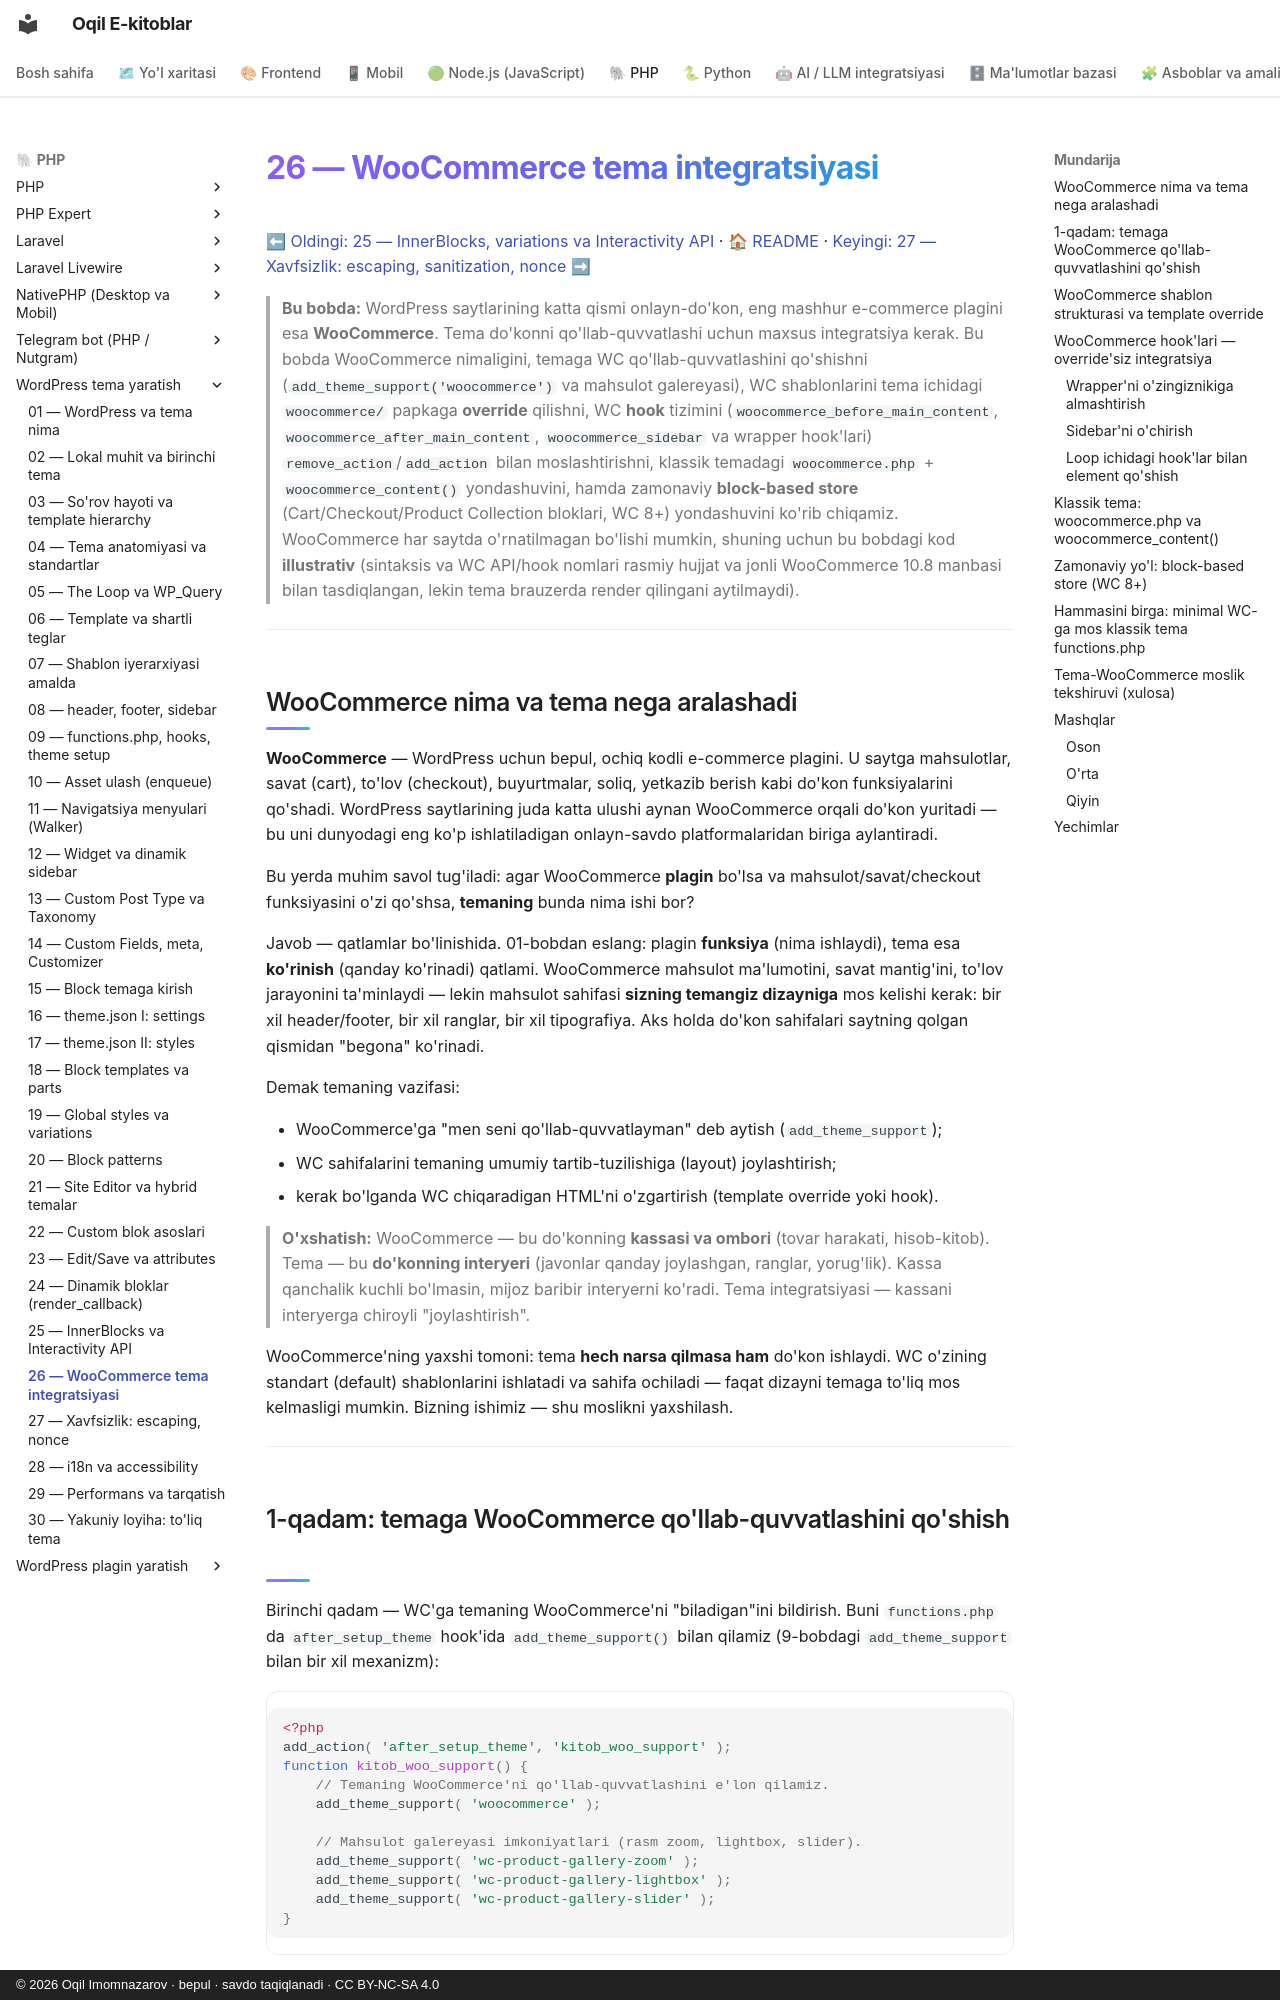

repository: iOqil/e-book · page: wordpress-tema/26-woocommerce-tema/index.html · generator: mkdocs · copyright: © 2026 Oqil Imomnazarov · bepul · savdo taqiqlanadi · CC BY-NC-SA 4.0

# 26 — WooCommerce tema integratsiyasi

[⬅ Oldingi: 25 — InnerBlocks, variations va Interactivity API](./25-innerblocks-interactivity.md) · [🏠 README](./README.md) · [Keyingi: 27 — Xavfsizlik: escaping, sanitization, nonce ➡](./27-xavfsizlik.md)

> **Bu bobda:** WordPress saytlarining katta qismi onlayn-do'kon, eng mashhur e-commerce plagini esa **WooCommerce**. Tema do'konni qo'llab-quvvatlashi uchun maxsus integratsiya kerak. Bu bobda WooCommerce nimaligini, temaga WC qo'llab-quvvatlashini qo'shishni (`add_theme_support('woocommerce')` va mahsulot galereyasi), WC shablonlarini tema ichidagi `woocommerce/` papkaga **override** qilishni, WC **hook** tizimini (`woocommerce_before_main_content`, `woocommerce_after_main_content`, `woocommerce_sidebar` va wrapper hook'lari) `remove_action`/`add_action` bilan moslashtirishni, klassik temadagi `woocommerce.php` + `woocommerce_content()` yondashuvini, hamda zamonaviy **block-based store** (Cart/Checkout/Product Collection bloklari, WC 8+) yondashuvini ko'rib chiqamiz. WooCommerce har saytda o'rnatilmagan bo'lishi mumkin, shuning uchun bu bobdagi kod **illustrativ** (sintaksis va WC API/hook nomlari rasmiy hujjat va jonli WooCommerce 10.8 manbasi bilan tasdiqlangan, lekin tema brauzerda render qilingani aytilmaydi).

---

## WooCommerce nima va tema nega aralashadi

**WooCommerce** — WordPress uchun bepul, ochiq kodli e-commerce plagini. U saytga mahsulotlar, savat (cart), to'lov (checkout), buyurtmalar, soliq, yetkazib berish kabi do'kon funksiyalarini qo'shadi. WordPress saytlarining juda katta ulushi aynan WooCommerce orqali do'kon yuritadi — bu uni dunyodagi eng ko'p ishlatiladigan onlayn-savdo platformalaridan biriga aylantiradi.

Bu yerda muhim savol tug'iladi: agar WooCommerce **plagin** bo'lsa va mahsulot/savat/checkout funksiyasini o'zi qo'shsa, **temaning** bunda nima ishi bor?

Javob — qatlamlar bo'linishida. 01-bobdan eslang: plagin **funksiya** (nima ishlaydi), tema esa **ko'rinish** (qanday ko'rinadi) qatlami. WooCommerce mahsulot ma'lumotini, savat mantig'ini, to'lov jarayonini ta'minlaydi — lekin mahsulot sahifasi **sizning temangiz dizayniga** mos kelishi kerak: bir xil header/footer, bir xil ranglar, bir xil tipografiya. Aks holda do'kon sahifalari saytning qolgan qismidan "begona" ko'rinadi.

Demak temaning vazifasi:

- WooCommerce'ga "men seni qo'llab-quvvatlayman" deb aytish (`add_theme_support`);
- WC sahifalarini temaning umumiy tartib-tuzilishiga (layout) joylashtirish;
- kerak bo'lganda WC chiqaradigan HTML'ni o'zgartirish (template override yoki hook).

> **O'xshatish:** WooCommerce — bu do'konning **kassasi va ombori** (tovar harakati, hisob-kitob). Tema — bu **do'konning interyeri** (javonlar qanday joylashgan, ranglar, yorug'lik). Kassa qanchalik kuchli bo'lmasin, mijoz baribir interyerni ko'radi. Tema integratsiyasi — kassani interyerga chiroyli "joylashtirish".

WooCommerce'ning yaxshi tomoni: tema **hech narsa qilmasa ham** do'kon ishlaydi. WC o'zining standart (default) shablonlarini ishlatadi va sahifa ochiladi — faqat dizayni temaga to'liq mos kelmasligi mumkin. Bizning ishimiz — shu moslikni yaxshilash.

---
